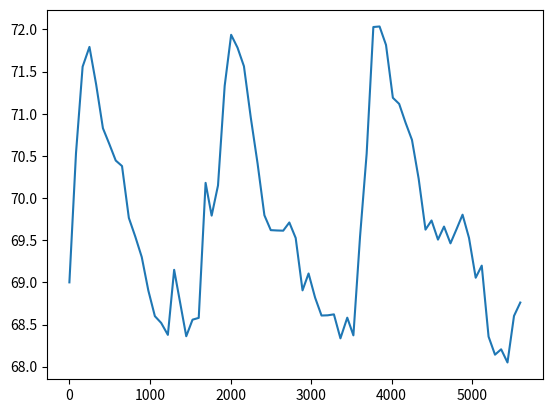

Python code for this plot:
# -*- coding: utf-8 -*-
"""
Created on Mon Feb 19 20:20:06 2024

@author: nachen2
"""

import matplotlib.pyplot as plt

xs = [0,82.0442626658045,164.140532825633,249.101916493353,332.182520454561,416.254670963008,495.330844802651,575.152803567278,653.205144040749,738.002602107511,818.027625347191,898.118246791891,980.079475188722,1061.14169245002,1139.27372549306,1222.46124841828,1300.35875796241,1375.56916894815,1450.58381247379,1528.61926864683,1605.58397275636,1690.73526419816,1765.8607155748,1844.76374052086,1927.68455634244,2007.86892722346,2086.83606915306,2166.71913598734,2251.80135023691,2335.70816516882,2420.79263834332,2499.86354911873,2577.05890165442,2654.19208140119,2730.09283946298,2809.07577275313,2894.08624312766,2969.05670691318,3049.93958564477,3129.75861740531,3206.68277248806,3283.60346903165,3364.58552562287,3449.40362446521,3525.4406380069,3608.13685182861,3690.05929028829,3773.14656467608,3850.22786804579,3930.30737684189,4015.46434790825,4093.50879464788,4172.64841837878,4252.66450124259,4335.57956650011,4420.52164467734,4495.52991250898,4575.39742270308,4650.49642074232,4730.52574677055,4805.68851119975,4880.60019974235,4960.70865715944,5043.67168991259,5118.73724644963,5203.54753389807,5283.38430140739,5359.51383129058,5438.3504224767,5519.19106748314,5597.38879699402]
ys = [69,70.5331166725557,71.5580608629997,71.7925736363559,71.3468902075964,70.8280365103217,70.6414982437025,70.4451053764375,70.3795952412711,69.7645648576213,69.5426154537094,69.3004779067882,68.9026747371149,68.599154906399,68.519069857217,68.3772433121902,69.1486631584102,68.7548264957532,68.3609585242701,68.5575021969504,68.5786288310157,70.1801398605569,69.7914710297875,70.1491959166127,71.3308639026079,71.9361568322099,71.7841530239482,71.5632100706621,70.9532872882161,70.4120650812618,69.7956890967353,69.6193830861858,69.6154149236862,69.6130427165012,69.7102463368457,69.5264209638887,68.9050613087613,69.1051712486311,68.8193037564598,68.6066819000086,68.6092749335593,68.6204785117934,68.3360360051156,68.5812312774717,68.3713770000006,69.5440095449469,70.5260768620176,72.0285425812187,72.0349254824144,71.8158332177273,71.1892654017154,71.1169346409977,70.8948191898231,70.6895661675202,70.2298913978404,69.6255849641529,69.7340391269025,69.5070018796742,69.6617353391113,69.4627544694931,69.630774569752,69.8026157834872,69.5269217792645,69.0549816241028,69.1984712324886,68.3562401007611,68.1422906748129,68.2062726166005,68.0498033914326,68.6018257745021,68.7606159741864]

plt.plot(xs,ys)
plt.show()